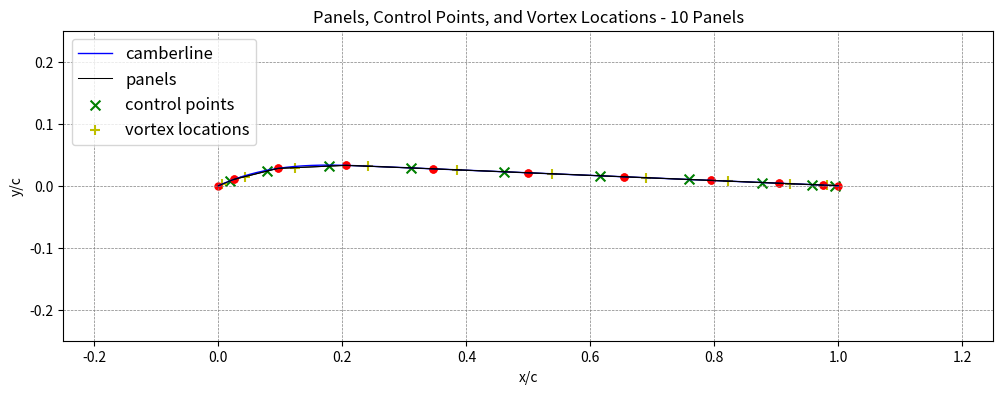
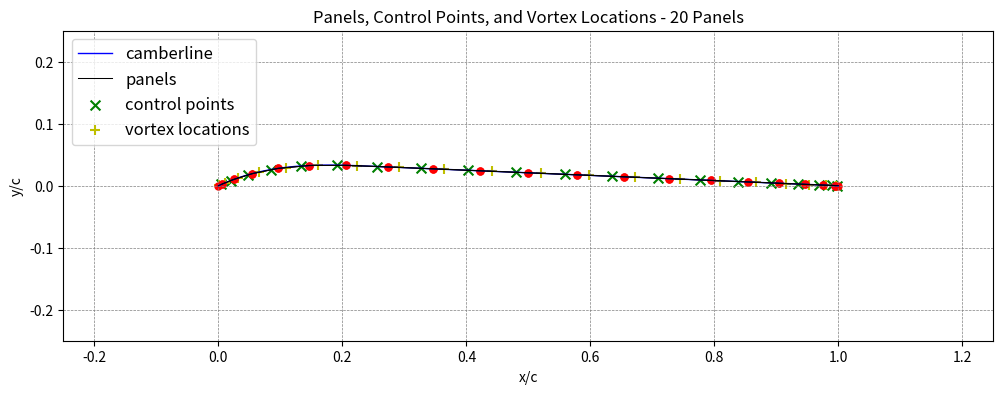
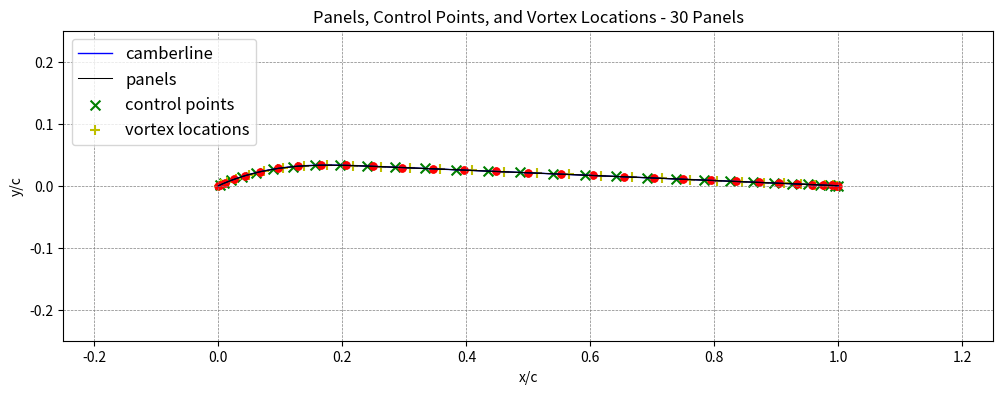
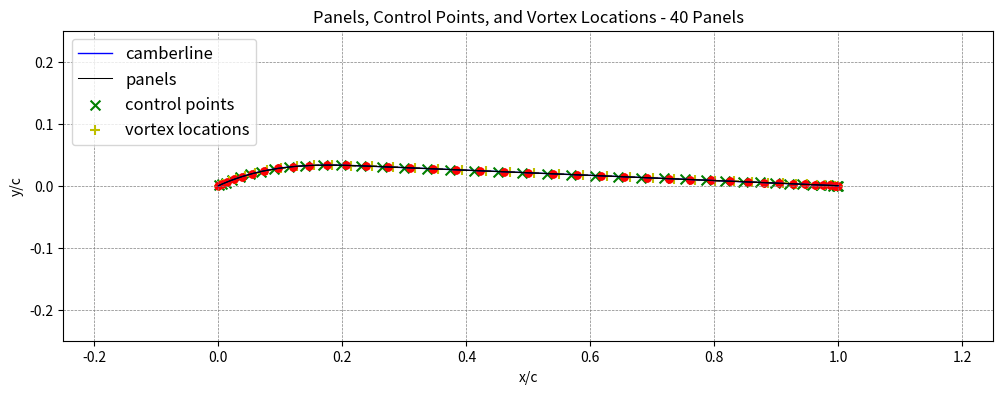

These charts were generated, in order, by the following Python code:
"""
AE 416 Homework 3

Main objective:
Write a vortex panel method solver for a 2d airfoil given:
- Chord length
- V infinity
- angle of attack
- Camber line profile

problem1:
- Predict the lift and quarter chord pitching moment characteristics of a flat plate from aoa -10 to 10 deg
    a. Compare results from calc using 20, 40, 60, and 80 panels
    b. Using 60 panels in your calculations, compare in a plot your solution (Cl and Cmc4 vs alpha) with the analytics
       solution for a flat plate
    c. Assuming that Gamma = gamma * ds (gamma const across panel), compare gamma dist. produced by the four panel
       dists. from part a. Where are the dists. consistent and different b/w these panel distributions

problem2:
- Predict the lift and quarter chord pitching moment characteristics, as well as the zero lift aoa, for an NACA 23012
  airfoil at aoa of 10 deg. The camberline dist. for this airfoil can be expressed as:
            yc = k/6(x^3 - 3mx^2 + m^2(3-m)x) for 0 < x < m
               = (km^3)/6 * (1-x) for m < x < 1
            where k = 15.957 and m = 0.2025
problem3:
- For NACA 23012 airfoil, calculate and plot the streamline at aoa of 10 deg, along with the plot of the airfoil in the
  flow. Plot should extend 3 chords upstream and downstream of the airfoil. Provide with plot of 1:1 scale of x and y.
"""

import numpy as np
import matplotlib.pyplot as plt
from sympy import Symbol
import os
import scipy.interpolate
from math import sqrt



class vortexPanels():

    # Initialize variables
    def __init__(self):
        self.master_panels = {}             # Dict of panel and their node coordinates, length, vortex location,
                                            # and control point location
        self.panel_num = 10                 # Number of panels in camberline
        self.v_inf = 0                      # Freestream velocity scalar (m/s)
        self.alpha = 0                      # Angle of attack (degrees)
        self.chord_length = 1               # Chord length of airfoil (m)

    # Solve the lumped vortex method given master coord dict, v_inf, and alpha
    def solvePanele(self):
        pass

    # Compute problem 1
    def problemOne(self):
        # Define the camber line in (x, y) point sets
        x = np.linspace(0, 1, self.panel_num)
        y = np.zeros(len(x))



        # Run panel solver
        vortexPanels.solvePanele(self)

    # Compute problem 2
    def problemTwo(self, panel_num):
        self.panel_num = panel_num
        # Define the camber line in (x, y) point sets, based on number of panels wanted and
        m = 0.25025
        k = 15.957
        x_i = np.linspace(0, 1, 100)       # Create array of x values to interpolate
        y_i = []                           # Create array of y values to interpolate
        for x in x_i:                      # Calculate y values for interpolation, save to list
            y = 0
            if 0 < x < m:
                y = (k/6) * (x**3 - 3*m*x**2 + m**2*(3-m)*x)
            elif m < x < 1:
                y = (k*m**3)/6 * (1-x)
            y_i.append(y)

        # Create interpolation function and x-y pairs for plotting
        z = scipy.interpolate.CubicSpline(x_i, y_i)
        x = np.linspace(0, 1, 1000)
        y = z(x)

        # Discretize points along the curve
        radius = (x_i.max() - x_i.min()) / 2        # Get radius of discretization circle
        x_center = (x_i.max() + x_i.min()) / 2      # Get center of circle (between endpoints of camberline)
        x_circle = (x_center + radius * np.cos(np.linspace(np.pi, 0,  self.panel_num + 1))).tolist()    # X-coords of circle

        # Get y coordinates of the panel nodes, length of panel, location of control points and vortex
        for i in range(self.panel_num):
            x1 = x_circle[i]
            x2 = x_circle[i+1]
            y1 = float(z(x1))
            y2 = float(z(x2))
            node1 = (x1, y1)
            node2 = (x2, y2)
            length = sqrt((x2 - x1)**2 + (y2 - y1)**2)

            # Get location of control points and vortex locations along panel
            v = np.array([x2-x1, y2-y1])
            u = v/length
            vortex_point = np.array(node1) + 0.25*length*u
            control_point = np.array(node1) + 0.75*length*u

            # Write data to dictionary
            self.master_panels[i] = {'n1': node1,
                                     'n2': node2,
                                     'l': length,
                                     'c_p': control_point.tolist(),
                                     'v_p': vortex_point.tolist()
                                     }

        # Plot the points of the discretized camberline and control and vortex locations
        cp_plot_x, cp_plot_y = [], []
        vp_plot_x, vp_plot_y = [], []
        plot_x1, plot_y1 = [], []
        plot_x2, plot_y2 = [], []
        for panel_num in self.master_panels.keys():
            panel = self.master_panels[panel_num]
            node1 = panel['n1']
            node2 = panel['n2']
            plot_x1.append(node1[0])
            plot_y1.append(node1[1])
            plot_x2.append(node2[0])
            plot_y2.append(node2[1])

            c_p = panel['c_p']
            cp_plot_x.append(c_p[0])
            cp_plot_y.append(c_p[1])
            v_p = panel['v_p']
            vp_plot_x.append(v_p[0])
            vp_plot_y.append(v_p[1])

        camber_plot = plt.figure(figsize=(12, 6))
        camber_plot.subplots_adjust(hspace=.5)
        cp = camber_plot.add_subplot(1, 1, 1)
        plt.xlim(-.25, 1.25)
        plt.ylim(-.25, .25)
        plt.gca().set_aspect('equal', adjustable='box')
        cp.set_title(f'Panels, Control Points, and Vortex Locations - {self.panel_num} Panels')
        cp.set_xlabel('x/c')
        cp.set_ylabel('y/c')
        cp.grid(linewidth=0.5, linestyle='--', color='grey')
        cp.plot(x, y, 'b', linewidth=1, label='camberline')                         # Camberline
        cp.plot(plot_x1, plot_y1, color='k', label='panels', linewidth=.75)         # Panels
        cp.plot(plot_x2, plot_y2, color='k', linewidth=.75)                         # Last panel
        cp.scatter(cp_plot_x, cp_plot_y, color='g', marker='x', s=50, label='control points')    # Control point
        cp.scatter(vp_plot_x, vp_plot_y, color='y', marker='+', s=50, label='vortex locations')  # Vortex location
        cp.scatter(plot_x1, plot_y1, color='r', marker='o', s=25)       # Node 1
        cp.scatter(plot_x2, plot_y2, color='r', marker='o', s=25)       # Node 2
        cp.legend(loc='upper left', fontsize=12)
        camber_plot.savefig(os.path.join(os.getcwd(), f'plots\\P2_{self.panel_num}_panels'))
        plt.draw()

        # Run panel solver
        vortexPanels.solvePanele(self)


if __name__ == '__main__':
    # Initialize class
    panel = vortexPanels()

    # Run Problem1
    panel.problemOne()

    # Run Problem2
    for i in [10, 20, 30, 40]:
        num_panels = i
        panel.problemTwo(num_panels)
    plt.show()
